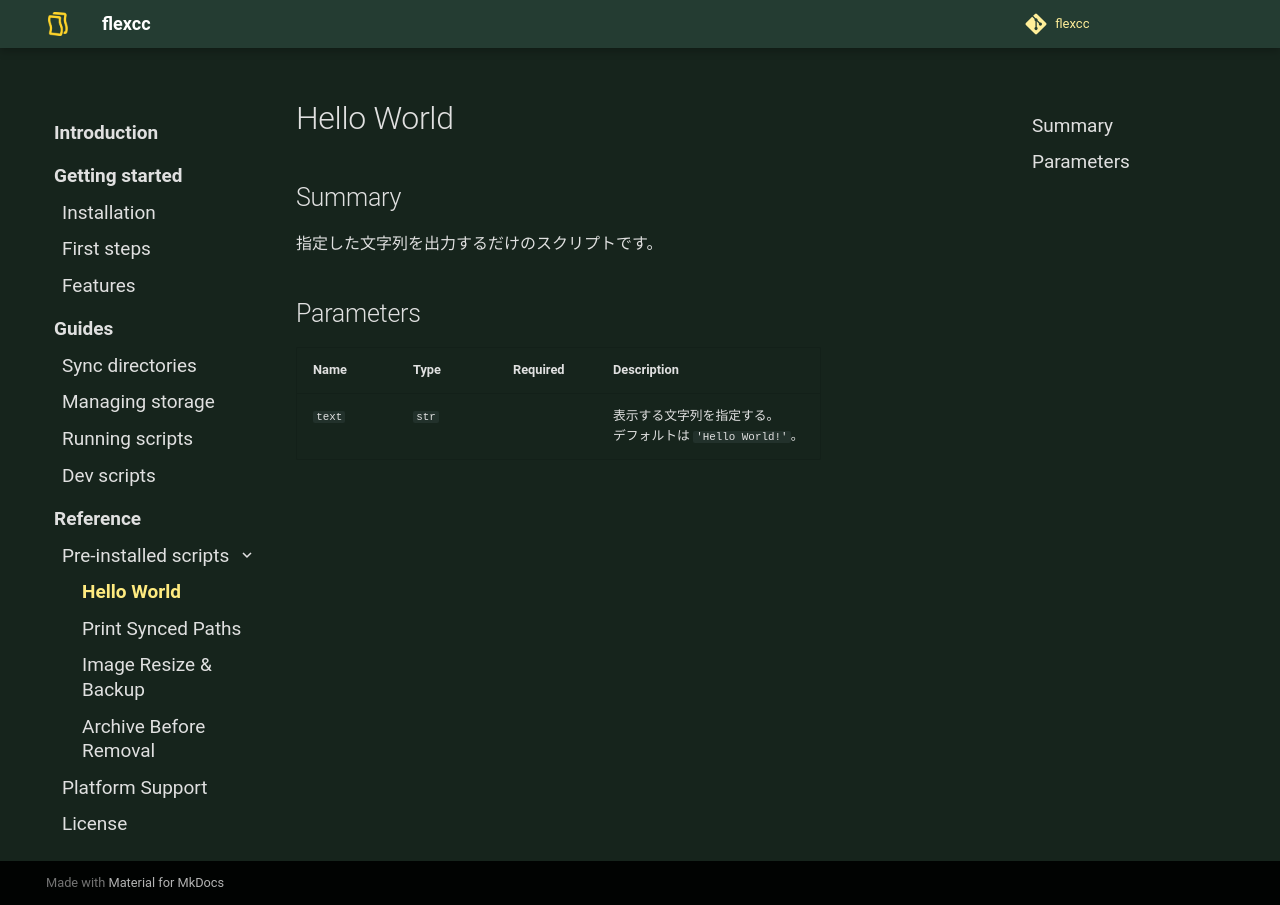

repository: soymushroom/flexcc · page: reference/pre-installed-scripts/hello-world/index.html · generator: mkdocs

## Summary

指定した文字列を出力するだけのスクリプトです。

## Parameters

| Name   | Type  | Required | Description                               |
| ------ | ----- | -------- | ----------------------------------------- |
| `text` | `str` |          | 表示する文字列を指定する。<br>デフォルトは `'Hello World!'`。 |
